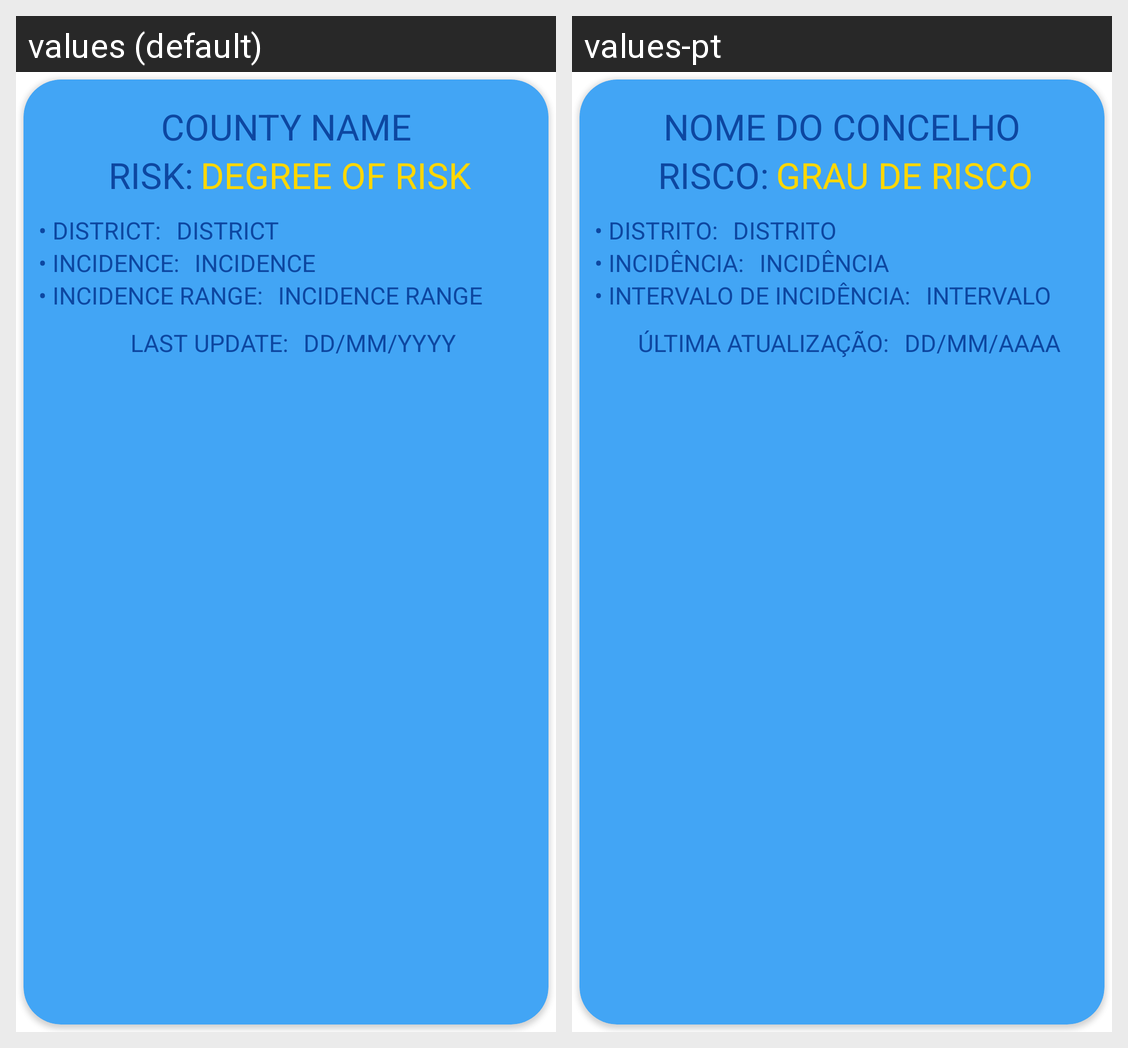

This grid shows one Android layout under two languages. Give, for every string resource on the screen, its name, the default text and each shown locale's text.
Android screen res/layout/county_item_layout.xml rendered under 2 locales, left to right: values (default), values-pt. Device: Nexus 5 (rendered at 1080×1920; each locale shown at half size, 540×960, under a caption strip naming it); theme Theme.CovidHunter.
Strings drawn on this screen, with the default value and each locale's value (text and hints the layout hard-codes, and strings that could not be matched under every locale, appear in the picture but are not listed):

county_item_name
  values: COUNTY NAME
  values-pt: NOME DO CONCELHO

county_item_risk
  values: RISK:
  values-pt: RISCO:

county_item_risk_degree
  values: DEGREE OF RISK
  values-pt: GRAU DE RISCO

county_item_district
  values: • DISTRICT:
  values-pt: • DISTRITO:

county_item_actual_district
  values: DISTRICT
  values-pt: DISTRITO

county_item_incidence
  values: • INCIDENCE:
  values-pt: • INCIDÊNCIA:

county_item_actual_incidence
  values: INCIDENCE
  values-pt: INCIDÊNCIA

county_item_incidence_range
  values: • INCIDENCE RANGE:
  values-pt: • INTERVALO DE INCIDÊNCIA:

county_item_actual_incidence_range
  values: INCIDENCE RANGE
  values-pt: INTERVALO

county_item_last_update
  values: LAST UPDATE:
  values-pt: ÚLTIMA ATUALIZAÇÃO:

county_item_actual_last_update
  values: DD/MM/YYYY
  values-pt: DD/MM/AAAA
